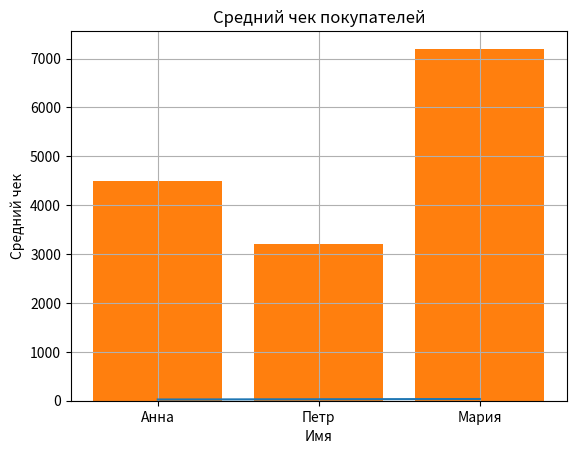

Reproduce this figure in Python.
import pandas as pd 
import matplotlib.pyplot as plt 
data = {
    'Имя' : ['Анна', 'Петр', 'Мария'],
    'Возраст' : [25, 30, 35],
    'Средний чек' : [4500, 3200, 7200]}

df = pd.DataFrame(data)
plt.plot(df['Имя'], df['Возраст'])
plt.xlabel('Имя') # Ось X
plt.ylabel('Возраст') # Ось Y
plt.title('Распределение возраста покупателя') # Оглавление таблицы
plt.grid(True) #Сетка на графике 
plt.show()

plt.bar(df['Имя'], df['Средний чек'])
plt.xlabel('Имя')
plt.ylabel('Средний чек')
plt.title('Сравнение среднего чека покупателей')
plt.show()

colors = ['blue', 'green', 'red']
plt.bar(df['Имя'], df['Средний чек'])
plt.xlabel('Имя')
plt.ylabel('Средний чек')
plt.title('Средний чек покупателей')
plt.show()